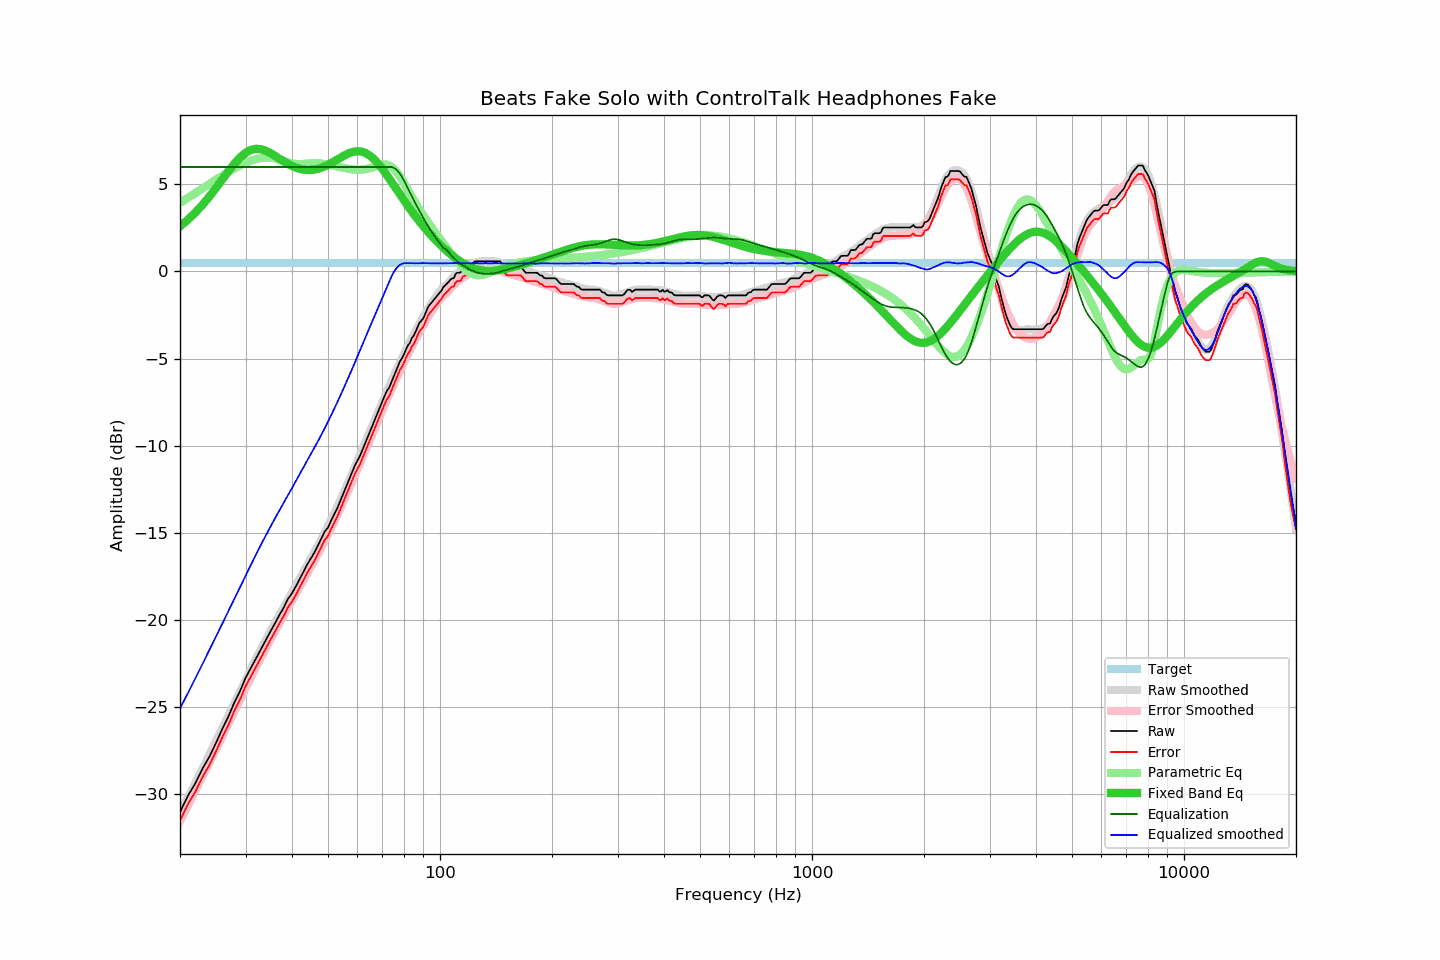

The table this chart was drawn from, first rows:
frequency, raw, error, smoothed, error_smoothed, equalization, parametric_eq, equalized_raw, equalized_smoothed, target
20, -31.04, -31.53, -31.09, -31.54, 6.00, 2.59, -25.04, -25.09, 0.48
21, -30.10, -30.59, -30.21, -30.66, 6.00, 2.97, -24.10, -24.21, 0.48
22, -29.38, -29.87, -29.35, -29.81, 6.00, 3.38, -23.38, -23.35, 0.48
23, -28.53, -29.02, -28.53, -28.98, 6.00, 3.83, -22.53, -22.53, 0.48
24, -27.85, -28.34, -27.73, -28.18, 6.00, 4.31, -21.85, -21.73, 0.48
25, -27.06, -27.55, -26.95, -27.41, 6.00, 4.80, -21.06, -20.95, 0.48
26, -26.25, -26.74, -26.20, -26.66, 6.00, 5.29, -20.25, -20.20, 0.48
27, -25.54, -26.03, -25.48, -25.94, 6.00, 5.76, -19.54, -19.48, 0.48
28, -24.74, -25.23, -24.79, -25.25, 6.00, 6.19, -18.74, -18.79, 0.48
29, -24.09, -24.58, -24.12, -24.58, 6.00, 6.54, -18.09, -18.12, 0.48
30, -23.34, -23.83, -23.47, -23.94, 6.00, 6.81, -17.34, -17.47, 0.48
31, -22.77, -23.26, -22.85, -23.32, 6.00, 6.98, -16.77, -16.85, 0.48
32, -22.21, -22.70, -22.25, -22.73, 6.00, 7.04, -16.21, -16.25, 0.48
33, -21.68, -22.17, -21.70, -22.18, 6.00, 7.02, -15.68, -15.70, 0.48
34, -21.17, -21.66, -21.16, -21.64, 6.00, 6.93, -15.17, -15.16, 0.48
35, -20.67, -21.16, -20.66, -21.14, 6.00, 6.80, -14.67, -14.66, 0.48
36, -20.20, -20.69, -20.17, -20.65, 6.00, 6.64, -14.20, -14.17, 0.48
37, -19.72, -20.21, -19.71, -20.19, 6.00, 6.48, -13.72, -13.71, 0.48
38, -19.30, -19.79, -19.28, -19.75, 6.00, 6.32, -13.30, -13.28, 0.48
39, -18.80, -19.29, -18.85, -19.32, 6.00, 6.18, -12.80, -12.85, 0.48
40, -18.47, -18.96, -18.43, -18.90, 6.00, 6.06, -12.47, -12.43, 0.48
41, -18.07, -18.56, -18.02, -18.50, 6.00, 5.96, -12.07, -12.02, 0.48
42, -17.64, -18.13, -17.62, -18.10, 6.00, 5.89, -11.64, -11.62, 0.48
43, -17.21, -17.70, -17.22, -17.71, 6.00, 5.84, -11.21, -11.22, 0.48
44, -16.80, -17.29, -16.84, -17.32, 6.00, 5.82, -10.80, -10.84, 0.48
45, -16.46, -16.95, -16.47, -16.94, 6.00, 5.83, -10.46, -10.47, 0.48
46, -16.12, -16.61, -16.10, -16.57, 6.00, 5.85, -10.12, -10.10, 0.48
47, -15.72, -16.21, -15.73, -16.20, 6.00, 5.90, -9.72, -9.73, 0.48
48, -15.32, -15.81, -15.37, -15.83, 6.00, 5.96, -9.32, -9.37, 0.48
49, -14.92, -15.41, -15.00, -15.46, 6.00, 6.04, -8.92, -9.00, 0.48
50, -14.70, -15.19, -14.62, -15.08, 6.00, 6.13, -8.70, -8.62, 0.48
51, -14.28, -14.77, -14.24, -14.71, 6.00, 6.22, -8.28, -8.24, 0.48
52, -13.93, -14.42, -13.87, -14.33, 6.00, 6.33, -7.93, -7.87, 0.48
53, -13.57, -14.06, -13.49, -13.96, 6.00, 6.43, -7.57, -7.49, 0.48
54, -13.15, -13.64, -13.11, -13.58, 6.00, 6.54, -7.15, -7.11, 0.48
55, -12.74, -13.23, -12.74, -13.20, 6.00, 6.63, -6.74, -6.74, 0.48
56, -12.33, -12.82, -12.36, -12.82, 6.00, 6.72, -6.33, -6.36, 0.48
57, -11.93, -12.42, -11.99, -12.45, 6.00, 6.79, -5.93, -5.99, 0.48
58, -11.54, -12.03, -11.61, -12.08, 6.00, 6.85, -5.54, -5.61, 0.48
59, -11.15, -11.64, -11.24, -11.71, 6.00, 6.89, -5.15, -5.24, 0.48
60, -10.85, -11.34, -10.87, -11.34, 6.00, 6.90, -4.85, -4.87, 0.48
61, -10.56, -11.05, -10.51, -10.98, 6.00, 6.90, -4.56, -4.51, 0.48
62, -10.19, -10.68, -10.15, -10.62, 6.00, 6.86, -4.19, -4.15, 0.48
63, -9.83, -10.32, -9.79, -10.27, 6.00, 6.81, -3.83, -3.79, 0.48
64, -9.48, -9.97, -9.45, -9.92, 6.00, 6.73, -3.48, -3.45, 0.48
65, -9.13, -9.62, -9.11, -9.58, 6.00, 6.63, -3.13, -3.11, 0.48
66, -8.78, -9.27, -8.78, -9.25, 6.00, 6.51, -2.78, -2.78, 0.48
67, -8.44, -8.93, -8.46, -8.92, 6.00, 6.37, -2.44, -2.46, 0.48
68, -8.11, -8.60, -8.14, -8.60, 6.00, 6.22, -2.11, -2.14, 0.48
69, -7.78, -8.27, -7.81, -8.28, 6.00, 6.06, -1.78, -1.81, 0.48
70, -7.45, -7.94, -7.49, -7.97, 6.00, 5.89, -1.45, -1.49, 0.48
71, -7.13, -7.62, -7.18, -7.66, 6.00, 5.71, -1.13, -1.18, 0.48
72, -6.85, -7.34, -6.88, -7.36, 6.00, 5.53, -0.85, -0.88, 0.48
73, -6.67, -7.16, -6.59, -7.07, 6.00, 5.34, -0.67, -0.59, 0.48
74, -6.36, -6.85, -6.30, -6.78, 6.00, 5.16, -0.36, -0.30, 0.48
75, -6.06, -6.55, -6.02, -6.50, 5.96, 4.97, -0.10, -0.06, 0.48
76, -5.76, -6.25, -5.75, -6.23, 5.89, 4.79, 0.12, 0.13, 0.48
77, -5.46, -5.95, -5.50, -5.97, 5.77, 4.61, 0.31, 0.27, 0.48
78, -5.17, -5.66, -5.24, -5.71, 5.62, 4.43, 0.45, 0.37, 0.48
79, -4.99, -5.48, -4.99, -5.46, 5.43, 4.25, 0.44, 0.44, 0.48
... 553 more rows
